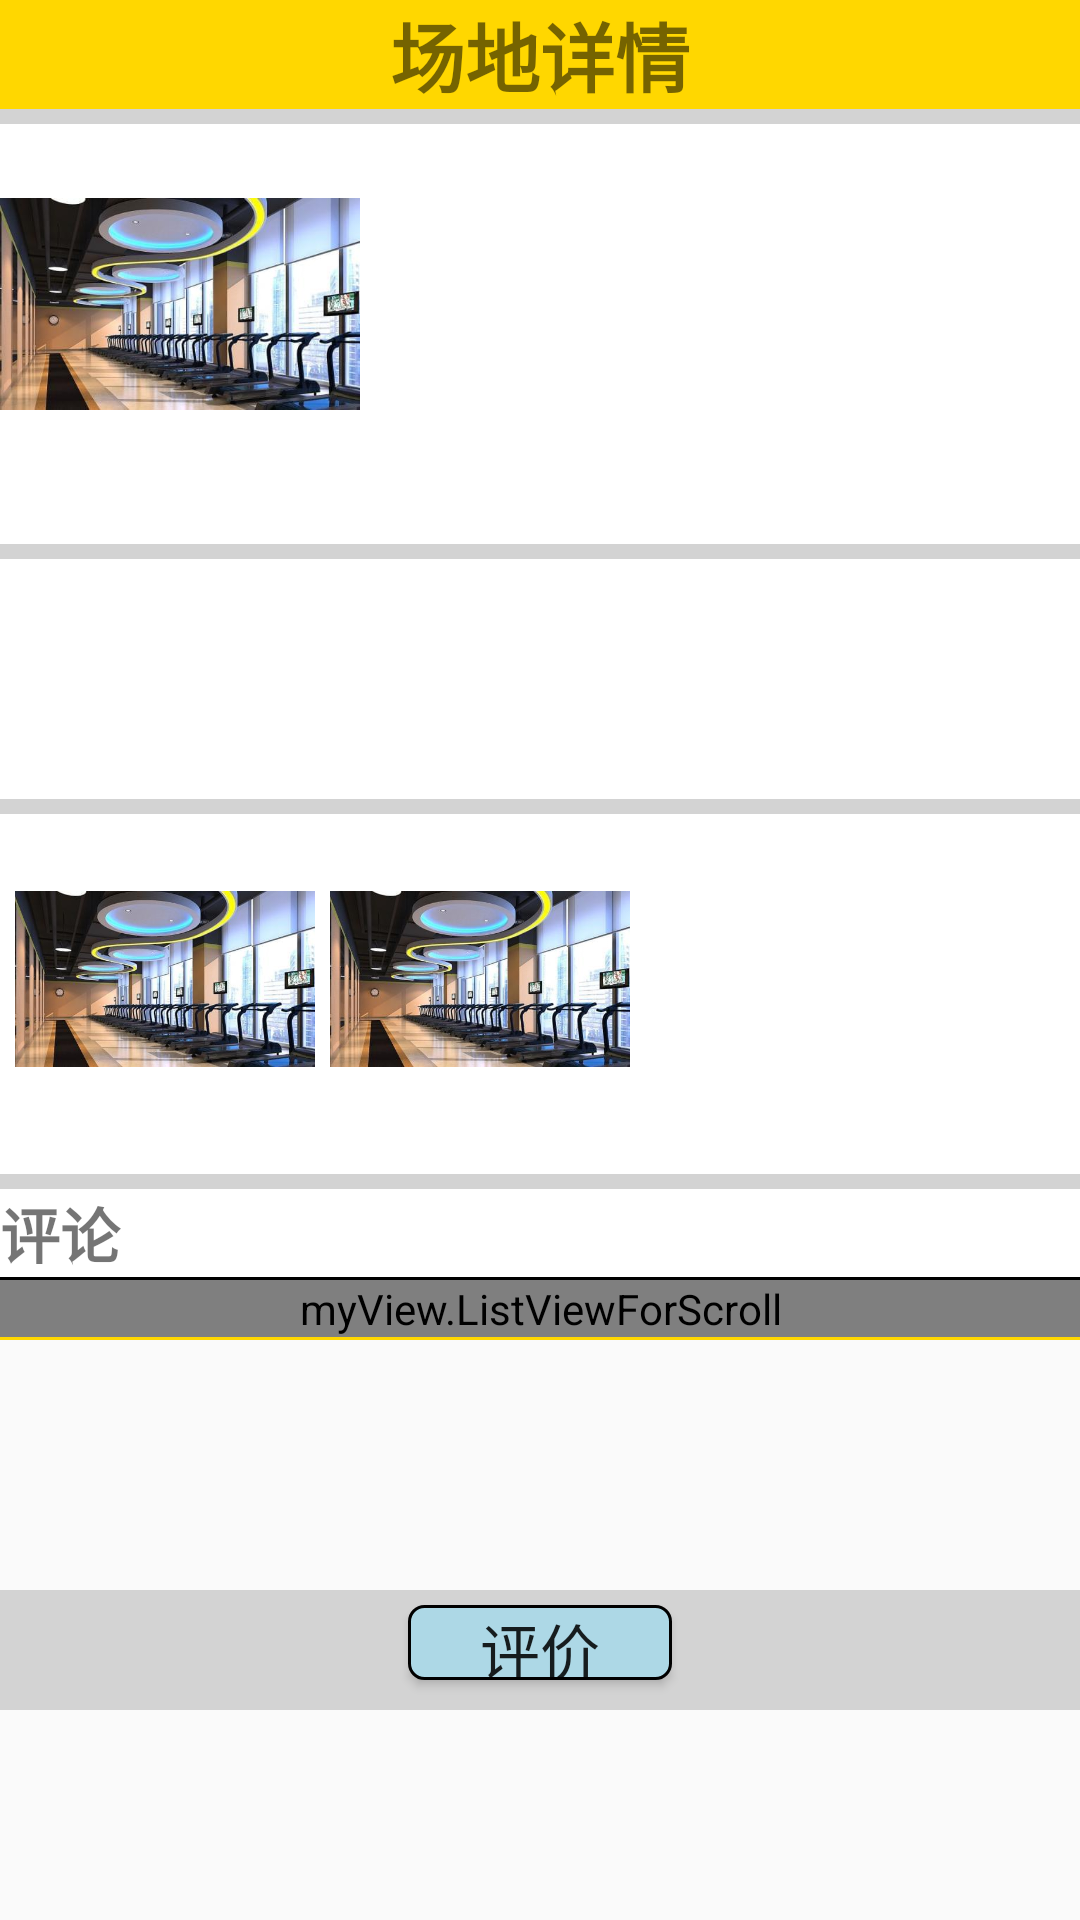

Reconstruct the res/layout file that produces this screen, plus the resources it refers to.
<!-- AndroidManifest.xml: application theme Theme.AppCompat.Light.NoActionBar -->
<!-- res/layout/shop_detail.xml -->
<?xml version="1.0" encoding="utf-8"?>
<LinearLayout android:layout_width="match_parent"
              android:orientation="vertical"
              xmlns:android="http://schemas.android.com/apk/res/android"
              android:layout_height="match_parent">
    <ScrollView android:layout_width="match_parent"
                android:layout_height="530dp">
        <LinearLayout
                android:orientation="vertical"
                android:background="@color/lightGray"
                android:layout_width="match_parent"
                android:layout_height="wrap_content">
            <TextView android:layout_height="wrap_content"
                      android:text="场地详情"
                      android:gravity="center"
                      android:focusable="true"
                      android:focusableInTouchMode="true"
                      android:background="@color/gold"
                      android:textStyle="bold"
                      android:textSize="25sp"
                      android:layout_width="match_parent"/>
            <LinearLayout android:layout_width="match_parent"
                          android:layout_marginTop="5dp"
                          android:orientation="horizontal"
                          android:background="@color/white"
                          android:layout_height="140dp">
                <ImageView android:layout_width="120dp"
                           android:src="@drawable/gym"
                           android:id="@+id/shopIcon"
                           android:layout_height="120dp"/>
                <LinearLayout android:layout_width="match_parent"
                              android:layout_marginStart="5dp"
                              android:layout_marginTop="20dp"
                              android:orientation="vertical"
                              android:layout_height="match_parent">
                    <TextView android:layout_width="wrap_content"
                              android:textSize="25sp"
                              android:layout_marginStart="5dp"
                              android:textStyle="bold"
                              android:id="@+id/shopTitle"
                              android:layout_height="wrap_content"/>
                    <TextView android:layout_width="match_parent"
                              android:id="@+id/shopLoc"
                              android:textSize="15sp"
                              android:layout_marginStart="5dp"
                              android:layout_height="wrap_content"/>
                    <TextView android:layout_width="match_parent"
                              android:id="@+id/mainBusiness"
                              android:layout_marginStart="5dp"
                              android:textSize="15sp"
                              android:layout_height="wrap_content"/>
                </LinearLayout>
            </LinearLayout>
            <TextView android:layout_width="match_parent"
                      android:layout_marginTop="5dp"
                      android:id="@+id/shopDescription"
                      android:background="@color/white"
                      android:layout_height="80dp"/>
            <LinearLayout android:layout_width="match_parent"
                          android:layout_marginTop="5dp"
                          android:background="@color/white"
                          android:orientation="horizontal"
                          android:layout_height="120dp">
                <ImageView android:layout_width="100dp"
                           android:layout_marginTop="5dp"
                           android:id="@+id/shopDesImage1"
                           android:layout_marginStart="5dp"
                           android:src="@drawable/gym"
                           android:layout_height="100dp"/>
                <ImageView android:layout_width="100dp"
                           android:layout_marginTop="5dp"
                           android:src="@drawable/gym"
                           android:layout_marginStart="5dp"
                           android:id="@+id/shopDesImage2"
                           android:layout_height="100dp"/>
                <ImageButton android:layout_width="100dp"
                             android:layout_marginTop="5dp"
                             android:id="@+id/moreImage"
                             android:background="@color/qmui_config_color_transparent"
                             android:src="@drawable/moreimage16"
                             android:layout_marginStart="5dp"
                             android:layout_height="100dp"/>
            </LinearLayout>
            <TextView android:layout_width="match_parent"
                      android:textStyle="bold"
                      android:text="评论"
                      android:background="@color/white"
                      android:layout_marginTop="5dp"
                      android:textSize="20sp"
                      android:layout_height="wrap_content"/>
            <View android:layout_width="match_parent"
                  android:background="@color/black"
                  android:layout_height="1dp"/>
            <myView.ListViewForScroll android:layout_width="match_parent"
                                      android:id="@+id/commentList"
                                      android:divider="@color/lightGray"
                                      android:dividerHeight="3dp"
                                      android:background="@color/white"
                                      android:clickable="true"
                                      android:layout_height="wrap_content"/>
            <View android:layout_width="match_parent"
                  android:background="@color/gold"
                  android:layout_height="1dp"/>
        </LinearLayout>
    </ScrollView>
    <LinearLayout android:layout_width="match_parent"
                  android:background="@color/lightGray"
                  android:orientation="vertical"
                  android:layout_height="40dp">
        <Button android:layout_width="wrap_content"
                android:id="@+id/newComment"
                android:text="评价"
                android:layout_marginTop="5dp"
                android:textSize="20sp"
                android:layout_gravity="center"
                android:background="@drawable/shape"
                android:layout_height="25dp"/>
    </LinearLayout>
</LinearLayout>
<!-- resources referenced by this layout -->
<resources>
  <color name="black">#000000</color>
  <color name="gold">#FFD700</color>
  <color name="lightGray">#D3D3D3</color>
  <color name="white">#FFFFFF</color>
  <!-- drawable gym: jpg bitmap (drawable, 30330 bytes) -->
  <!-- drawable shape (drawable) -->
  <?xml version="1.0" encoding="utf-8"?>
  <shape xmlns:android="http://schemas.android.com/apk/res/android">
          <solid android:color="@color/lightblue" />
          <stroke android:width="1dip"
                  android:color="@color/black" />
          <corners android:topLeftRadius="5dp"
                   android:topRightRadius="5dp"
                   android:bottomRightRadius="5dp"
                   android:bottomLeftRadius="5dp"/>
  </shape>
  <color name="lightblue">#ADD8E6</color>
</resources>
